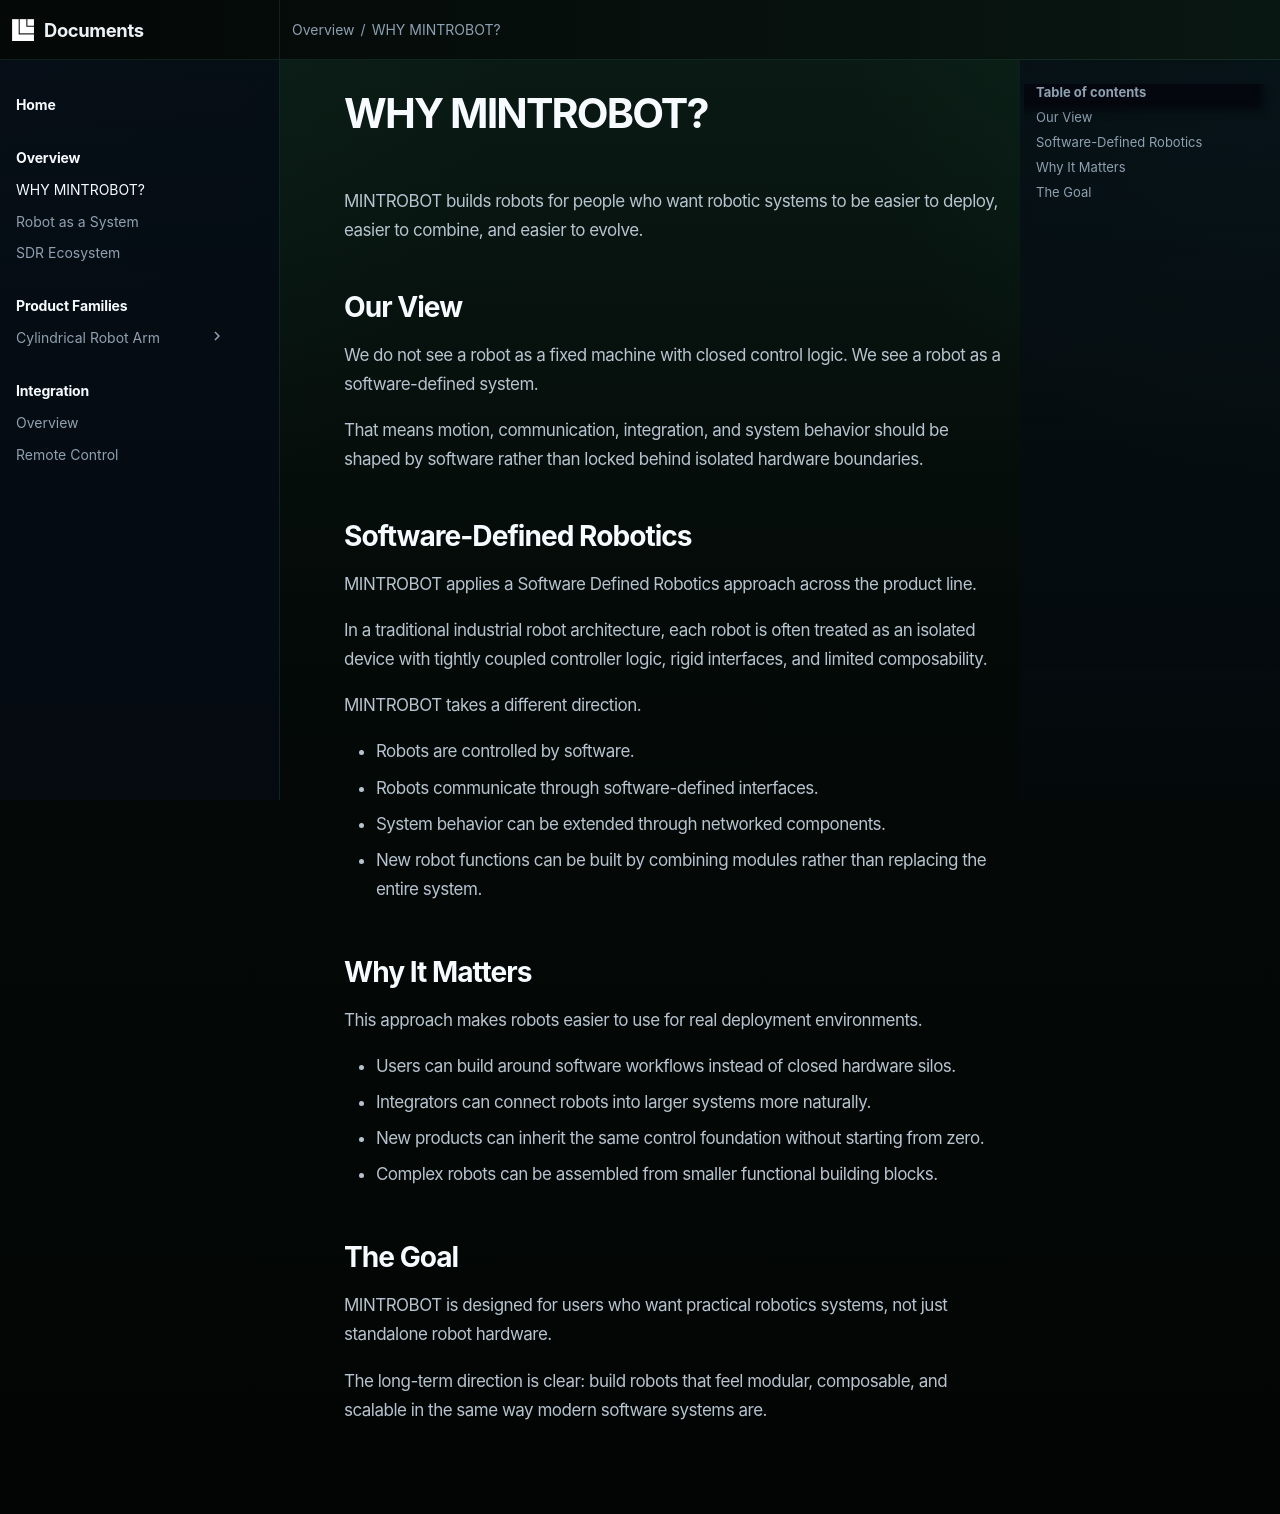

repository: mintrobot/docs · page: overview/why_mintrobot/index.html · generator: mkdocs

# WHY MINTROBOT?

MINTROBOT builds robots for people who want robotic systems to be easier to deploy, easier to combine, and easier to evolve.

## Our View

We do not see a robot as a fixed machine with closed control logic. We see a robot as a software-defined system.

That means motion, communication, integration, and system behavior should be shaped by software rather than locked behind isolated hardware boundaries.

## Software-Defined Robotics

MINTROBOT applies a Software Defined Robotics approach across the product line.

In a traditional industrial robot architecture, each robot is often treated as an isolated device with tightly coupled controller logic, rigid interfaces, and limited composability.

MINTROBOT takes a different direction.

- Robots are controlled by software.
- Robots communicate through software-defined interfaces.
- System behavior can be extended through networked components.
- New robot functions can be built by combining modules rather than replacing the entire system.

## Why It Matters

This approach makes robots easier to use for real deployment environments.

- Users can build around software workflows instead of closed hardware silos.
- Integrators can connect robots into larger systems more naturally.
- New products can inherit the same control foundation without starting from zero.
- Complex robots can be assembled from smaller functional building blocks.

## The Goal

MINTROBOT is designed for users who want practical robotics systems, not just standalone robot hardware.

The long-term direction is clear: build robots that feel modular, composable, and scalable in the same way modern software systems are.
